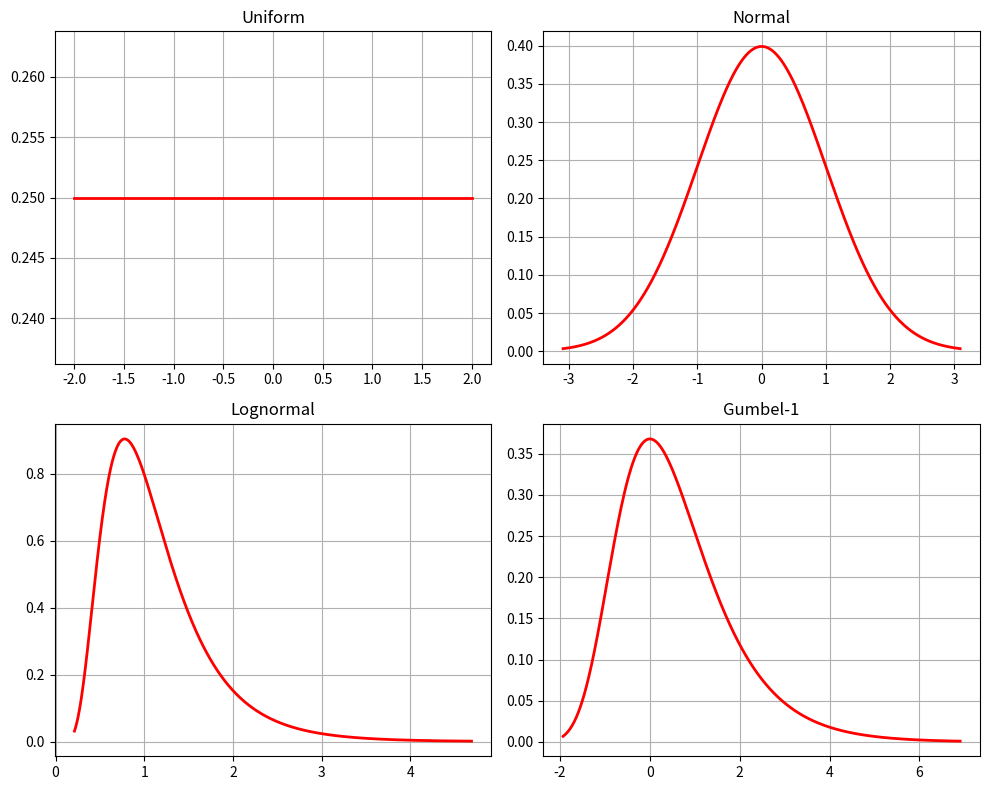
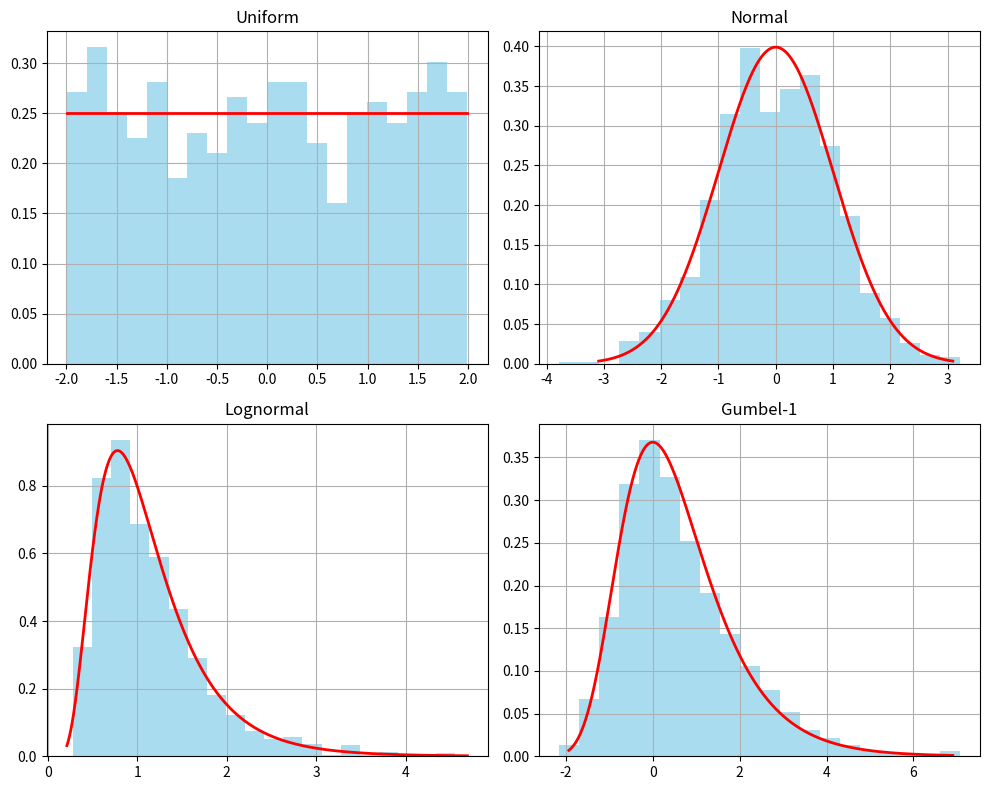
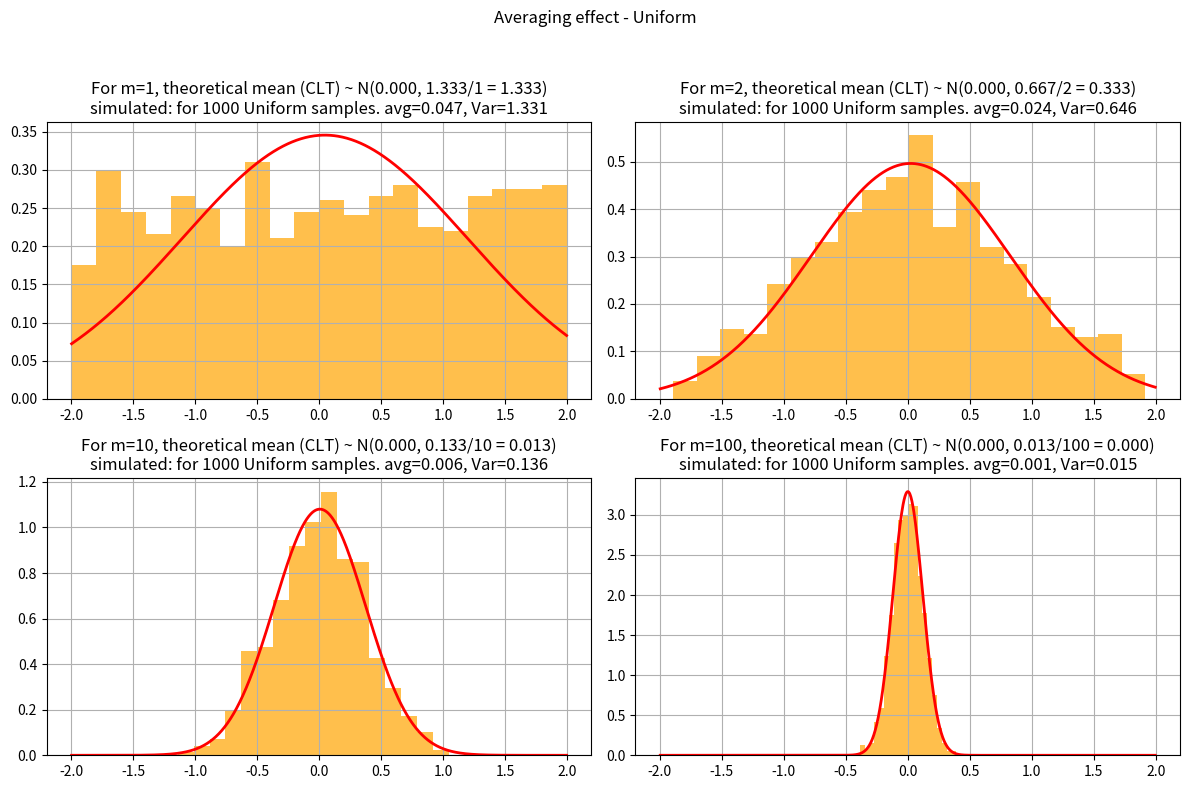
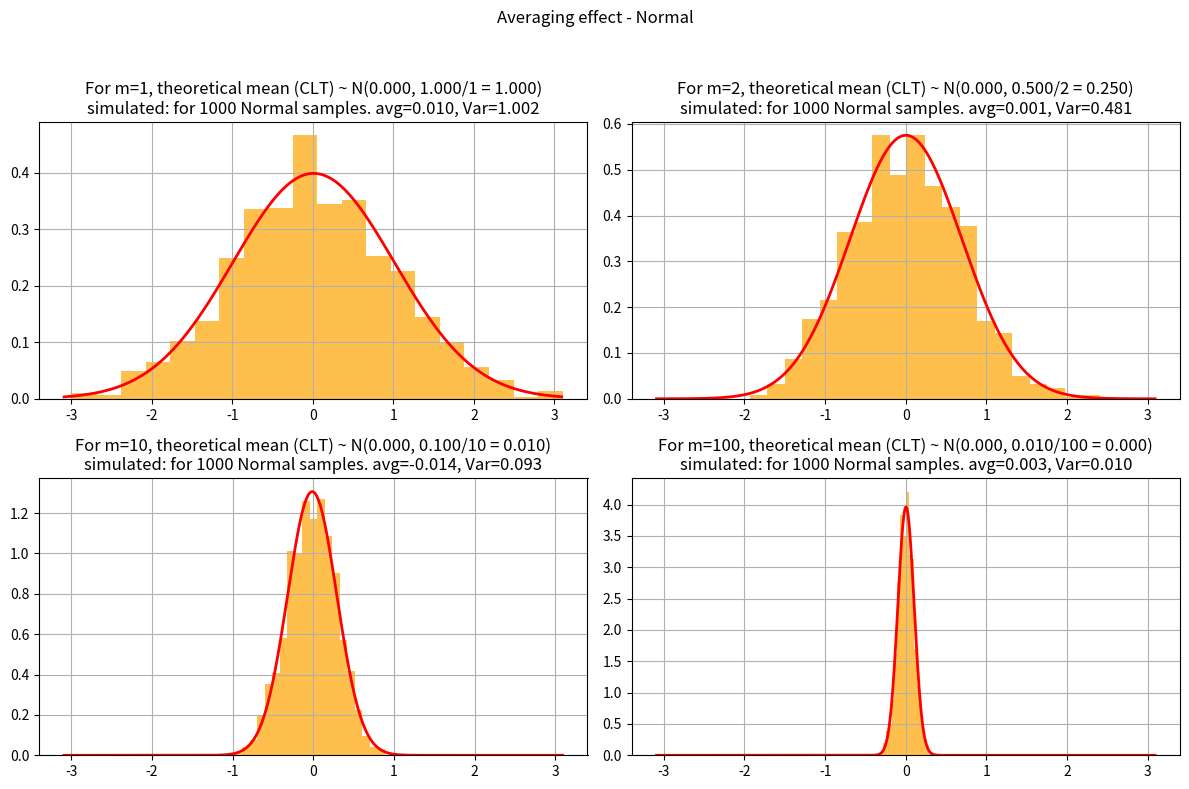
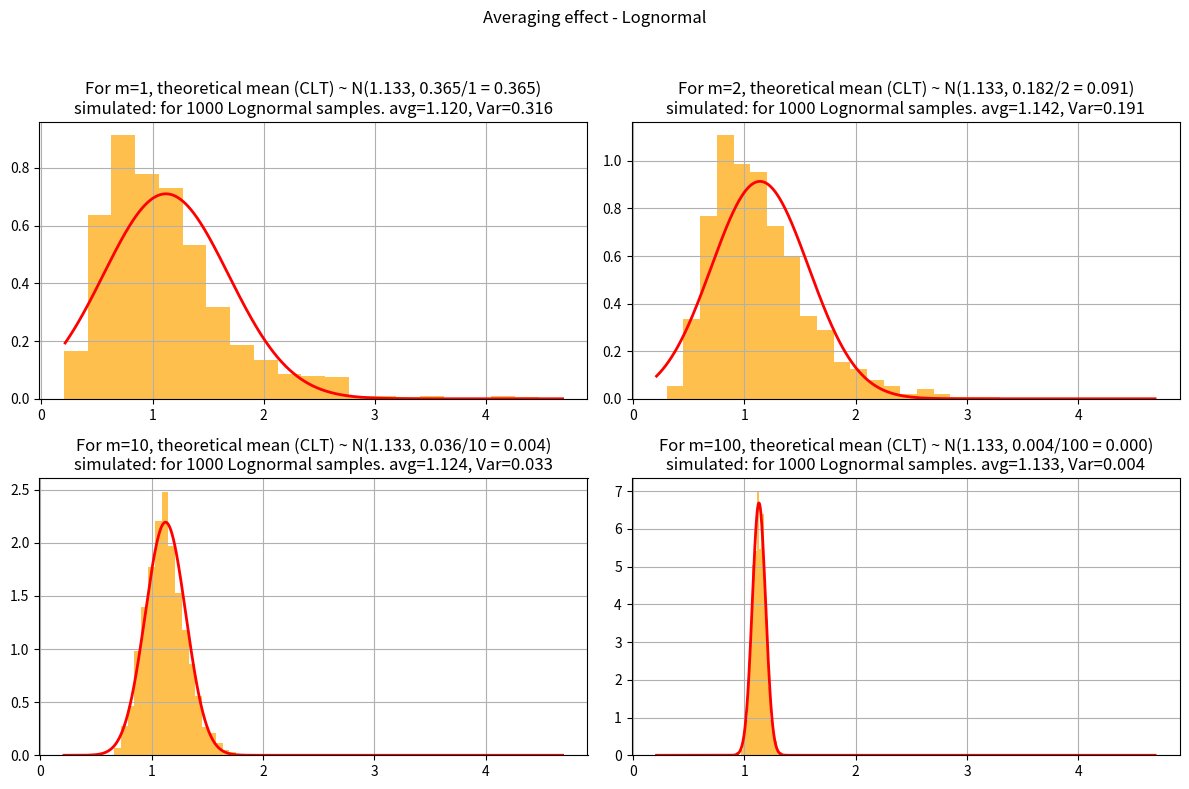
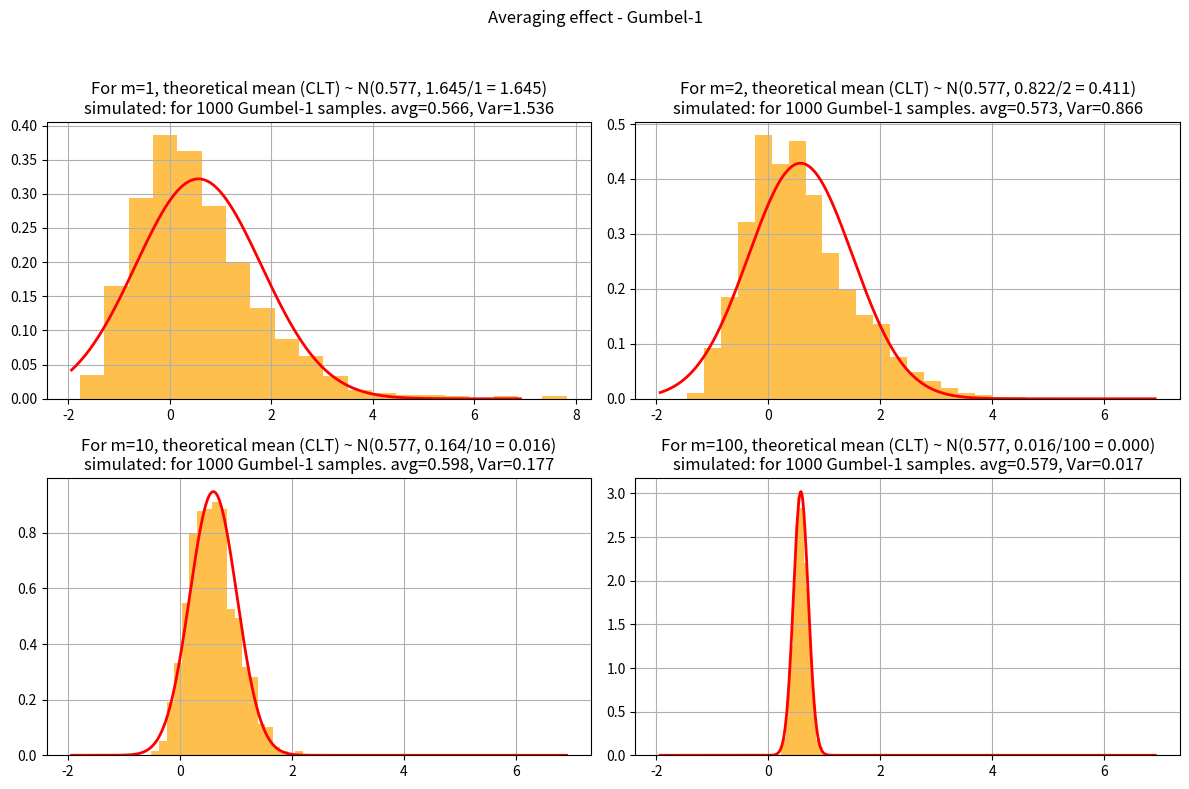
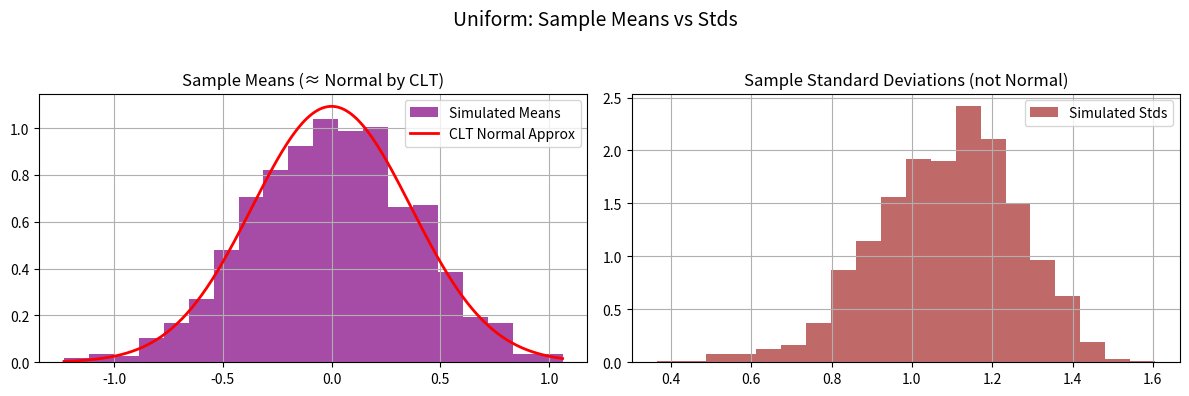
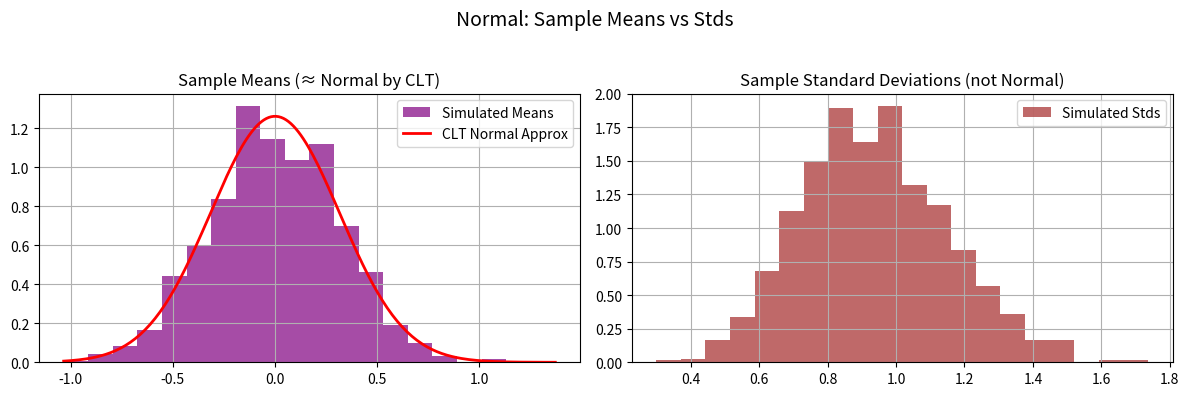
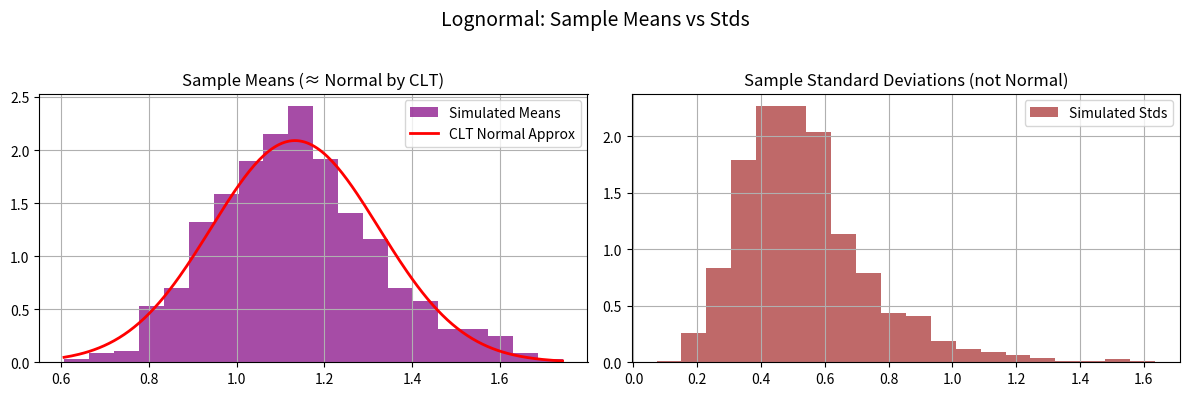
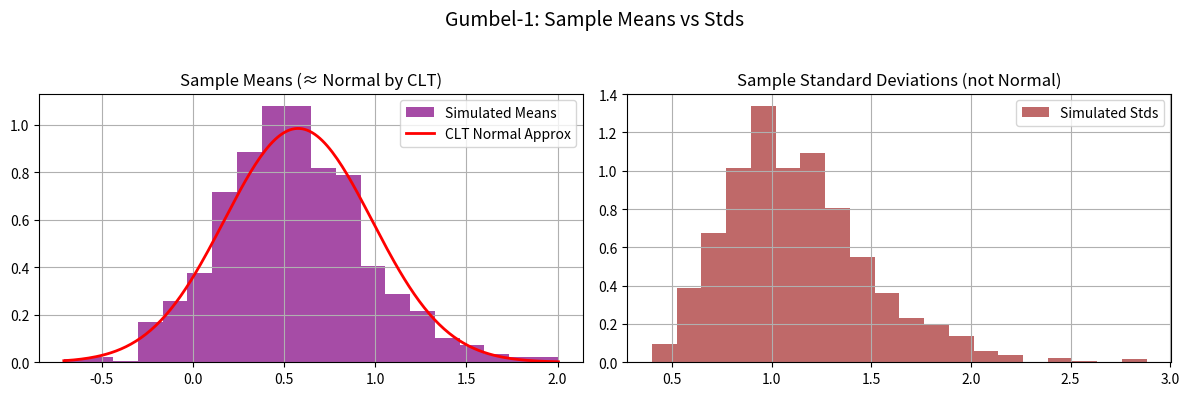

Write the Python code that produced these figures, in order.
import numpy as np
import matplotlib.pyplot as plt
from scipy.stats import uniform, norm, lognorm, gumbel_r

# ================================
# Define distributions with fixed parameters
# ================================
dists = {
    "Uniform": uniform(loc=-2, scale=4),           # uniform between -2 and 2

    # WRITE_YOUR_CODE HERE TO DEFINE OTHER DISTRIBUTIONS WITH FIXED PARAMETERS
    "Normal": norm(loc = 0, scale = 1),                                # standard normal
    "Lognormal": lognorm(s = 0.5, scale=1),                             # median = 1
    "Gumbel-1": gumbel_r(loc=0, scale=1),                                  # Gumbel distribution
    # this code block ends here

}

# ================================
# Task 1: Explore distributions (PDFs)
# ================================
def task1_plot_pdfs(N=1000):
    fig, axes = plt.subplots(2, 2, figsize=(10,8))
    axes = axes.flatten()
    
    for ax, (name, dist) in zip(axes, dists.items()):
        x = np.linspace(dist.ppf(0.001), dist.ppf(0.999), N)

        # WRITE_YOUR_CODE HERE TO DEFINE y AS THE PDF VALUES
        y = dist.pdf(x)
        # this code block ends here

        ax.plot(x, y, 'r-', lw=2)
        ax.set_title(name)
        ax.grid(True)
    
    plt.tight_layout()

# ================================
# Task 2: Raw sampling (m=1)
# ================================
def task2_histograms(N=1000):
    fig, axes = plt.subplots(2, 2, figsize=(10,8))
    axes = axes.flatten()
    
    for ax, (name, dist) in zip(axes, dists.items()):
        samples = dist.rvs(size=N)
        ax.hist(samples, bins=20, density=True, alpha=0.7, color='skyblue')
        
        # WRITE_YOUR_CODE HERE TO OVERLAY PDF ON EACH HISTOGRAM
        x = np.linspace(dist.ppf(0.001), dist.ppf(0.999), N)
        y = dist.pdf(x)
        ax.plot(x, y, 'r-', lw=2)
        # this code block ends here

        ax.set_title(name)
        ax.grid(True)
    
    plt.tight_layout()

# ================================
# Task 3: Averaging effect (m>1)
# ================================
def task3_averaging(N=1000, m_list=[1, 2, 10, 100]):
    for name, dist in dists.items():

        fig, axes = plt.subplots(2, 2, figsize=(12,8))
        fig.suptitle(f"Averaging effect - {name}")
        
        for ax, m in zip(axes.flat, m_list):
            samples = np.mean(dist.rvs(size=(N,m)), axis=1)

            # WRITE_YOUR_CODE HERE TO FIND SIMULATED MEAN, VAR FROM SAMPLES
            # Simulated mean, var, and std of selected samples
            sim_mean = np.mean(samples)
            sim_var = np.var(samples)

            # WRITE_YOUR_CODE HERE TO FIND SIMULATED MEAN, VAR FROM DISTRIBUTION DEFINITIONS
            # Theoretical sample mean, var, and std
            theo_mu = dist.mean()     
            theo_var = dist.var()/m
            # this code block ends here

            ax.hist(samples, bins=20, density=True, alpha=0.7, color='orange')
            ax.set_title(f"m={m}")
            ax.grid(True)
            
            # WRITE_YOUR_CODE HERE TO ADD TITLE WITH THEORETICAL AND SIMULATED VALUES. WHAT WILL GO IN BRACES {}?
            ax.set_title(f"For m={m}, theoretical mean (CLT) ~ N({theo_mu:.3f}, {theo_var:.3f}/{m} = {theo_var/m:.3f})\n"
            f"simulated: for {N} {name} samples. avg={sim_mean:.3f}, Var={sim_var:.3f}")
            # this code block ends here

            # WRITE_YOUR_CODE HERE TO OVERLAY THEORETICAL CLT RESULT ON EACH HISTOGRAM
            x = np.linspace(dist.ppf(0.001), dist.ppf(0.999), N)
            clt_dist = norm(loc = sim_mean, scale = np.sqrt(sim_var))
            y = clt_dist.pdf(x)
            ax.plot(x, y, 'r-', lw=2)
            # this code block ends here

        plt.tight_layout(rect=[0,0,1,0.95])

# ================================
# Task 4: Variance scaling
# ================================
def task4_variance_scaling(N=1000, m_list=[1,2,10,100]):
    for name, dist in dists.items():
        var_original = dist.var()
        print(f"{name}: Original variance = {var_original:.4f}")
        
        for m in m_list:
            samples = np.mean(dist.rvs(size=(N,m)), axis=1)

            # WRITE_YOUR_CODE HERE TO COMPUTE VARIANCE OF THE SAMPLE MEANS
            var_avg = var_original/m
            # this code block ends here

            print(f"  m={m}, Variance of mean = {var_avg:.4f}, Expected = {var_original/m:.4f}")
        print("-"*40)

# ================================
# Task 5: Mean vs. standard deviation
# ================================
def task5_mean_std(N=1000, m=10):
    for name, dist in dists.items():
        # draw N samples, each of size m
        data = dist.rvs(size=(N,m))
        means = np.mean(data, axis=1)
        stds  = np.std(data, axis=1)
        
        # WRITE_YOUR_CODE HERE TO COMPUTE THEORETICAL MEAN, STD OF SAMPLE MEANS
        # theoretical CLT parameters
        theo_mu  = dist.mean()
        theo_std = np.sqrt(dist.var()/m)        # this code block ends here

        fig, axes = plt.subplots(1,2, figsize=(12,4))
        fig.suptitle(f"{name}: Sample Means vs Stds", fontsize=14)

        # --- Means (CLT applies) ---
        axes[0].hist(means, bins=20, density=True, color='purple', alpha=0.7, label="Simulated Means")

        # overlay Normal approx from CLT
        x = np.linspace(min(means), max(means), 200)
        axes[0].plot(x, norm.pdf(x, loc=theo_mu, scale=theo_std), 'r-', lw=2, label="CLT Normal Approx")
        axes[0].set_title("Sample Means (≈ Normal by CLT)")
        axes[0].legend()
        axes[0].grid(True)

        # --- Standard deviations (no CLT) ---
        axes[1].hist(stds, bins=20, density=True, color='brown', alpha=0.7, label="Simulated Stds")
        axes[1].set_title("Sample Standard Deviations (not Normal)")
        axes[1].legend()
        axes[1].grid(True)

        plt.tight_layout(rect=[0, 0, 1, 0.95])


# ================================
# Run main if this script is executed
# ================================
if __name__ == "__main__":
    # print("Task 1: Plot PDFs")
    task1_plot_pdfs()
    
    # # print("Task 2: Raw Sampling Histograms")
    task2_histograms()
    
    # # print("Task 3: Averaging Effect")
    task3_averaging()
    
    # print("Task 4: Variance Scaling")
    task4_variance_scaling()
    
    # print("Task 5: Mean vs Standard Deviation")
    task5_mean_std()

    plt.show() # do not comment this out